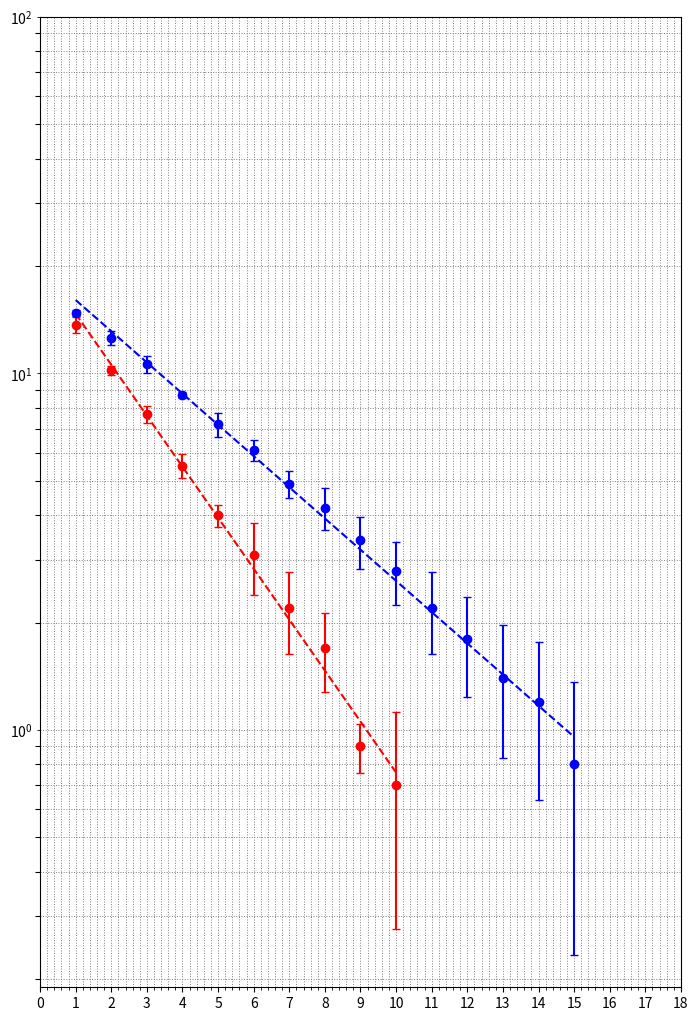

Reproduce this figure in Python.
import numpy as np
import matplotlib.pyplot as plt
from scipy.optimize import fsolve
import matplotlib.ticker as ticker


# def resonanzkurve(f, f0, Q):
#     A = 1
#     omega = 2 * np.pi * f
#     omega_0 = 2 * np.pi * f0
#     delta = omega_0 / (2 * Q)
#     b_omega = (A * omega_0**2) / np.sqrt((omega_0**2 - omega**2)**2 + (2 * delta * omega)**2)
#     return b_omega

# # Parameter
# f0 = 1.0
# Q = 3
# f = np.linspace(0, 2, 5000)

# # Kurve berechnen
# amplitude = resonanzkurve(f, f0, Q)

# # Maximum
# idx_max = np.argmax(amplitude)
# f_max = f[idx_max]
# b_max = amplitude[idx_max]

# # Halbwertsbreite
# def halbwert(f_hw):
#     return resonanzkurve(f_hw, f0, Q) - b_max/np.sqrt(2)

# f1 = fsolve(halbwert, f_max*0.8)[0]  # links
# f2 = fsolve(halbwert, f_max*1.2)[0]  # rechts

# b_half = b_max/np.sqrt(2)

# # Plot
# plt.figure(figsize=(8,5))
# plt.plot(f, amplitude, label="Resonanzkurve")

# # Vertikale Linien bis zur Kurve
# plt.vlines(f_max, 0, b_max, color='#C61826', linestyle='--', label='Maximum')
# plt.vlines(f1, 0, b_half, color='#590D08', linestyle='--', label='Halbwertspunkt')
# plt.vlines(f2, 0, b_half, color='#590D08', linestyle='--')

# # Horizontale Linie zwischen Halbwertpunkten
# plt.hlines(b_half, f1, f2, colors='purple', linestyles='--', label='Halbwertbreite')

# plt.xlabel("Frequenz [Hz]")
# plt.xlim(0, 2)
# plt.ylabel("Amplitude b(ω)")
# plt.ylim(0, b_max*1.1)
# # plt.title(f"Resonanzkurve: f0={f0} Hz, δ={(2 * np.pi * f0 / (2*Q)):.3f}")
# plt.legend()
# plt.grid(False)
# plt.show()

# # Ausgabe
# print(f"Maximum: f_max = {f_max:.4f} Hz, b_max = {b_max:.4f}")
# print(f"Halbwertspunkte: f1 = {f1:.4f} Hz, f2 = {f2:.4f} Hz")
# print(f"Halbwertsbreite: Δf = {f2 - f1:.4f} Hz")


def plot_with_fit(x, y1, y2, label, color):
    # average and std from two measurements
    y1 = np.array(y1, dtype=float)
    y2 = np.array(y2, dtype=float)
    y_avg = (y1 + y2) / 2
    y_std = np.std(np.vstack([y1, y2]), axis=0, ddof=1)

    # fit ln(y) = a + b·x
    mask = y_avg > 0
    coeffs = np.polyfit(x[mask], np.log(y_avg[mask]), 1)
    b, a = coeffs[0], coeffs[1]
    y_fit = np.exp(a + b * x)

    # plot data points with error bars
    ax.errorbar(x, y_avg, yerr=y_std, fmt="o", 
                color=color, label=f"{label} data", capsize=3)

    # plot exponential fit
    ax.semilogy(x, y_fit, color=color, linestyle="--", 
                label=f"{label} fit")

    return a, b


# Periods
x = np.arange(1, 16)

# 340 mA data (two measurements)
y1_340 = [15.0, 13.0, 11.0, 8.8, 7.6, 6.4, 5.2, 4.6, 3.8, 3.2, 2.6, 2.2, 1.8, 1.6, 1.2]
y2_340 = [14.6, 12.2, 10.2, 8.6, 6.8, 5.8, 4.6, 3.8, 3.0, 2.4, 1.8, 1.4, 1.0, 0.8, 0.4]

# 440 mA data (only first 10 periods measured)
y1_440 = [14.2, 10.4, 8.0, 5.8, 4.2, 3.6, 2.6, 2.0, 1.0, 1.0]
y2_440 = [13.2, 10.0, 7.4, 5.2, 3.8, 2.6, 1.8, 1.4, 0.8, 0.4]
x_440 = np.arange(1, len(y1_440) + 1)


# fig, ax = plt.subplots(figsize=(8.27, 11.69)) # A4
fig, ax = plt.subplots(figsize=(7.0866, 10.31496))  # 180mm x 262mm plotting area

# plot both
a340, b340 = plot_with_fit(x, y1_340, y2_340, "340 mA", "blue")
a440, b440 = plot_with_fit(x_440, y1_440, y2_440, "440 mA", "red")

# grid and ticks
ax.set_axisbelow(True)
ax.grid(which="both", linestyle=":", linewidth=0.7, color="gray")
# ax.set_ylim(1e-2, 1e1)
ax.set_ylim(-100, 100) 
ax.xaxis.set_major_locator(plt.MultipleLocator(1))
ax.xaxis.set_minor_locator(plt.MultipleLocator(0.2))
ax.yaxis.set_major_locator(ticker.LogLocator(base=10.0, subs=None))
ax.yaxis.set_major_formatter(ticker.LogFormatterMathtext(base=10.0))

# Minor ticks at 2..9 in each decade
ax.yaxis.set_minor_locator(ticker.LogLocator(base=10.0, subs=np.arange(1.0, 10.0)*0.1, numticks=100))

ax.set_xlim(0, 18)
ax.xaxis.set_major_locator(plt.MultipleLocator(1))   # each major tick = 1 unit = 10 mm
ax.xaxis.set_minor_locator(plt.MultipleLocator(0.2)) # optional minor ticks
# ax.set_xlabel("Period")
# ax.set_ylabel("Amplitude [units]")
# ax.set_title("Average amplitude with error bars and exponential fits")
# ax.legend()

plt.tight_layout()
plt.show()

print("340 mA fit: y = exp({:.3f} + {:.3f}·x)".format(a340, b340))
print("440 mA fit: y = exp({:.3f} + {:.3f}·x)".format(a440, b440))